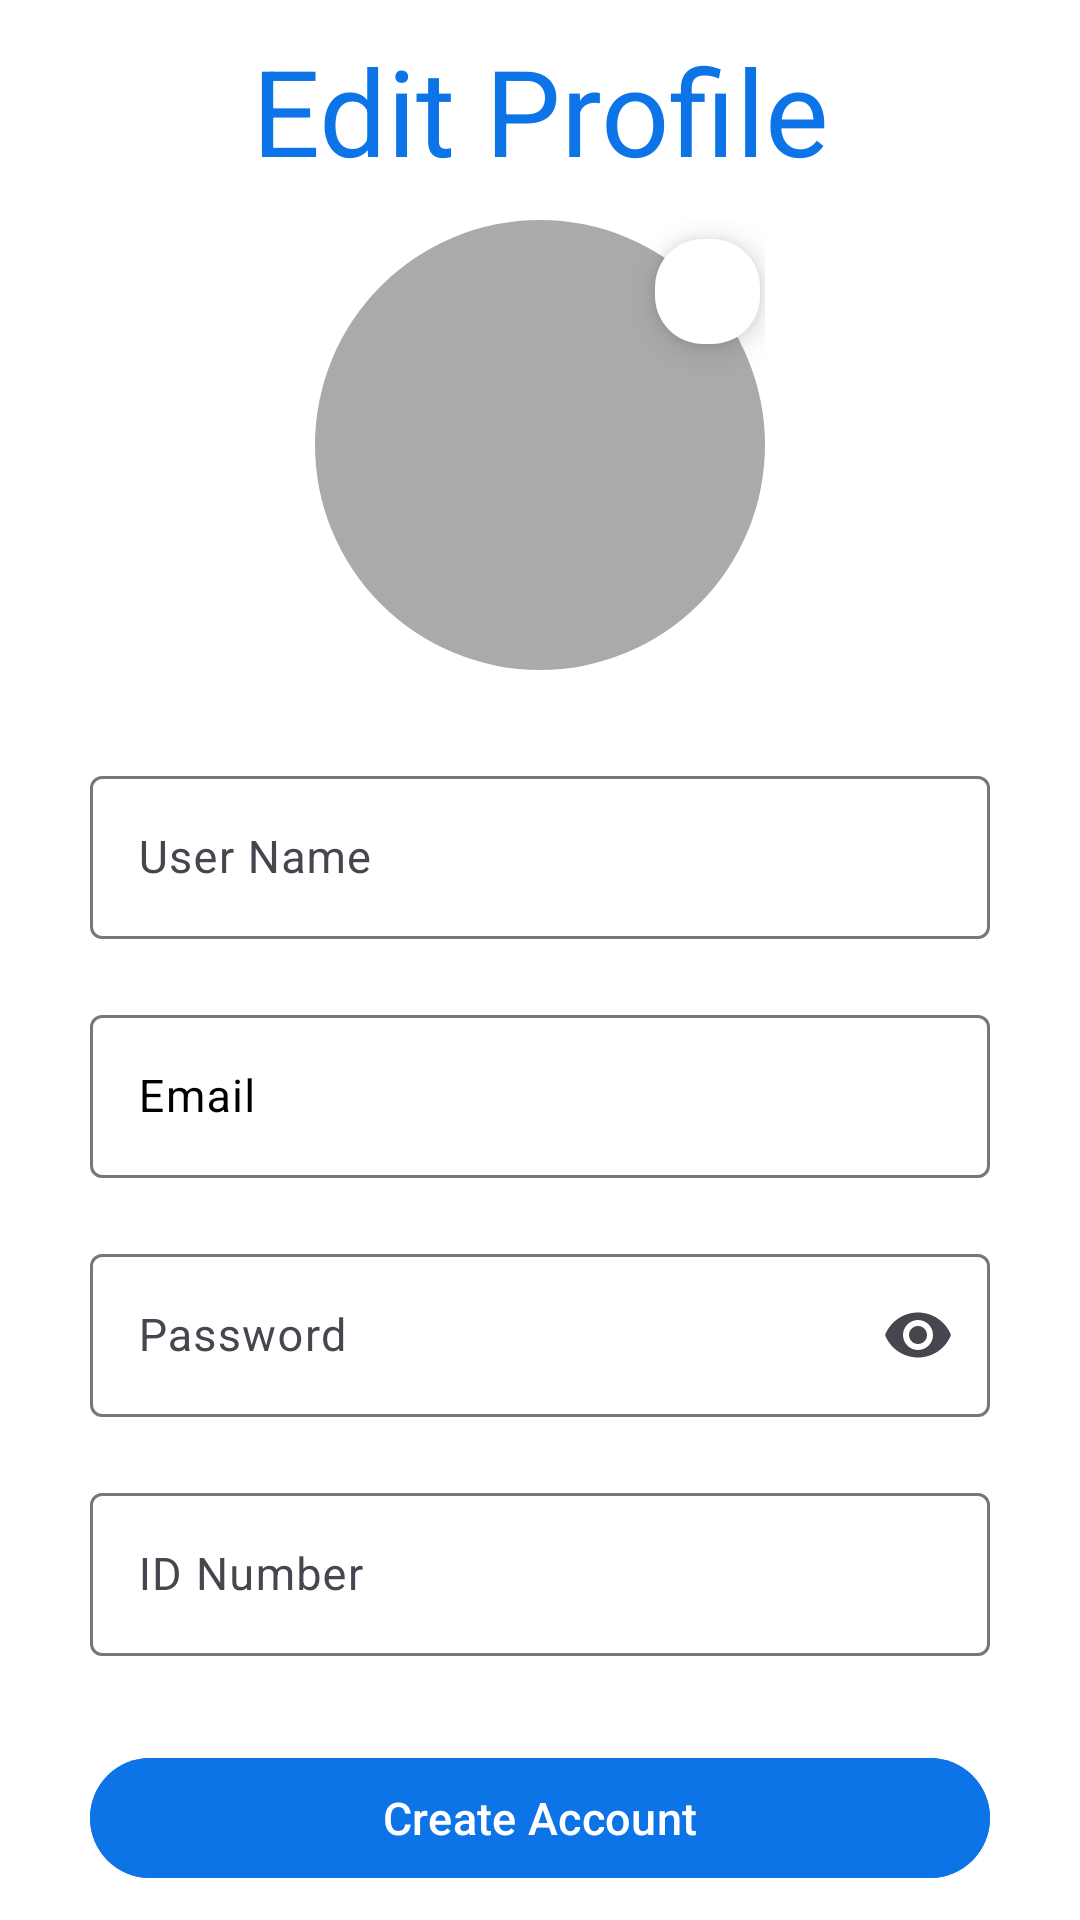

Produce the Android XML layout that renders to this screen, including the resource entries it uses.
<!-- AndroidManifest.xml: application theme Theme.Workshop_3 -->
<!-- res/layout/activity_profile.xml -->
<?xml version="1.0" encoding="utf-8"?>
<androidx.constraintlayout.widget.ConstraintLayout xmlns:android="http://schemas.android.com/apk/res/android"
    xmlns:app="http://schemas.android.com/apk/res-auto"
    xmlns:tools="http://schemas.android.com/tools"
    android:id="@+id/main"
    android:layout_width="match_parent"
    android:layout_height="match_parent"
    android:background="@color/white"
    android:padding="10dp"
    tools:context=".Profile">

    <TextView
        android:id="@+id/title"
        android:layout_width="match_parent"
        android:layout_height="wrap_content"
        android:gravity="center"
        android:text="Edit Profile"
        android:textColor="#0d74e7"
        android:textSize="40sp"
        app:layout_constraintBottom_toTopOf="@+id/linearLayout"
        app:layout_constraintEnd_toEndOf="parent"
        app:layout_constraintStart_toStartOf="parent"
        app:layout_constraintTop_toTopOf="parent" />

    <LinearLayout
        android:id="@+id/linearLayout"
        android:layout_width="match_parent"
        android:layout_height="wrap_content"
        android:gravity="center"
        android:orientation="vertical"
        android:paddingLeft="20dp"
        android:paddingRight="20dp"
        app:layout_constraintBottom_toBottomOf="parent"
        app:layout_constraintEnd_toEndOf="parent"
        app:layout_constraintStart_toStartOf="parent"
        app:layout_constraintTop_toBottomOf="@id/title">

        <RelativeLayout
            android:id="@+id/profile_bar"
            android:layout_width="150dp"
            android:layout_height="150dp"
            android:layout_marginVertical="10dp">
            
            <com.google.android.material.imageview.ShapeableImageView
                android:id="@+id/profile_image"
                android:layout_width="150dp"
                android:layout_height="150dp"
                android:background="@android:color/darker_gray"
                android:scaleType="centerCrop"
                android:src="@drawable/baseline_person_24"
                app:shapeAppearanceOverlay="@style/ImageStyle_Circle" />

            <com.google.android.material.floatingactionbutton.FloatingActionButton
                android:id="@+id/pickImage"
                android:layout_width="wrap_content"
                android:layout_height="wrap_content"
                android:layout_alignParentEnd="true"
                android:layout_marginEnd="-5dp"
                android:background="@android:color/background_light"
                android:backgroundTint="@android:color/background_light"
                android:contextClickable="true"
                android:src="@drawable/add_photo_alternate_24px"
                app:fabCustomSize="35dp" />
        </RelativeLayout>


        <com.google.android.material.textfield.TextInputLayout
            android:layout_width="match_parent"
            android:layout_height="wrap_content"
            android:layout_marginTop="20dp">

            <com.google.android.material.textfield.TextInputEditText
                android:id="@+id/userName"
                android:layout_width="match_parent"
                android:layout_height="wrap_content"
                android:hint="User Name"
                android:inputType="number"
                android:textSize="15sp" />

        </com.google.android.material.textfield.TextInputLayout>


        <com.google.android.material.textfield.TextInputLayout
            android:layout_width="match_parent"
            android:layout_height="wrap_content"
            android:layout_marginTop="20dp"
            android:textColorHint="@color/black">

            <com.google.android.material.textfield.TextInputEditText
                android:id="@+id/email"
                android:layout_width="match_parent"
                android:layout_height="wrap_content"
                android:hint="Email"
                android:inputType="textEmailAddress"
                android:textSize="15sp" />

        </com.google.android.material.textfield.TextInputLayout>

        <com.google.android.material.textfield.TextInputLayout
            android:layout_width="match_parent"
            android:layout_height="wrap_content"
            android:layout_marginTop="20dp"
            app:endIconMode="password_toggle">

            <com.google.android.material.textfield.TextInputEditText
                android:id="@+id/password"
                android:layout_width="match_parent"
                android:layout_height="wrap_content"
                android:hint="Password"
                android:inputType="textPassword"
                android:textSize="15sp" />
        </com.google.android.material.textfield.TextInputLayout>


        <com.google.android.material.textfield.TextInputLayout
            android:layout_width="match_parent"
            android:layout_height="wrap_content"
            android:layout_marginTop="20dp">

            <com.google.android.material.textfield.TextInputEditText
                android:id="@+id/idNumber"
                android:layout_width="match_parent"
                android:layout_height="wrap_content"
                android:hint="ID Number"
                android:inputType="number"
                android:textSize="15sp" />

        </com.google.android.material.textfield.TextInputLayout>


        <com.google.android.material.button.MaterialButton
            android:id="@+id/register"
            android:layout_width="match_parent"
            android:layout_height="wrap_content"
            android:layout_marginTop="30dp"
            android:backgroundTint="#0d74e7"
            android:text="Create Account"
            android:textSize="15sp" />
    </LinearLayout>
</androidx.constraintlayout.widget.ConstraintLayout>
<!-- resources referenced by this layout -->
<resources>
  <style name="ImageStyle_Circle">
          <item name="cornerSize">50%</item>
          <item name="cornerFamily">rounded</item>
      </style>
  <style name="Theme.Workshop_3" parent="Base.Theme.Workshop_3" />
  <style name="Base.Theme.Workshop_3" parent="Theme.Material3.DayNight.NoActionBar">
          
          
      </style>
  <!-- not gathered from this repository: default colours our renderer supplied (Android Studio template values) -->
  <color name="black">#FF000000</color>
  <color name="white">#FFFFFFFF</color>
</resources>
